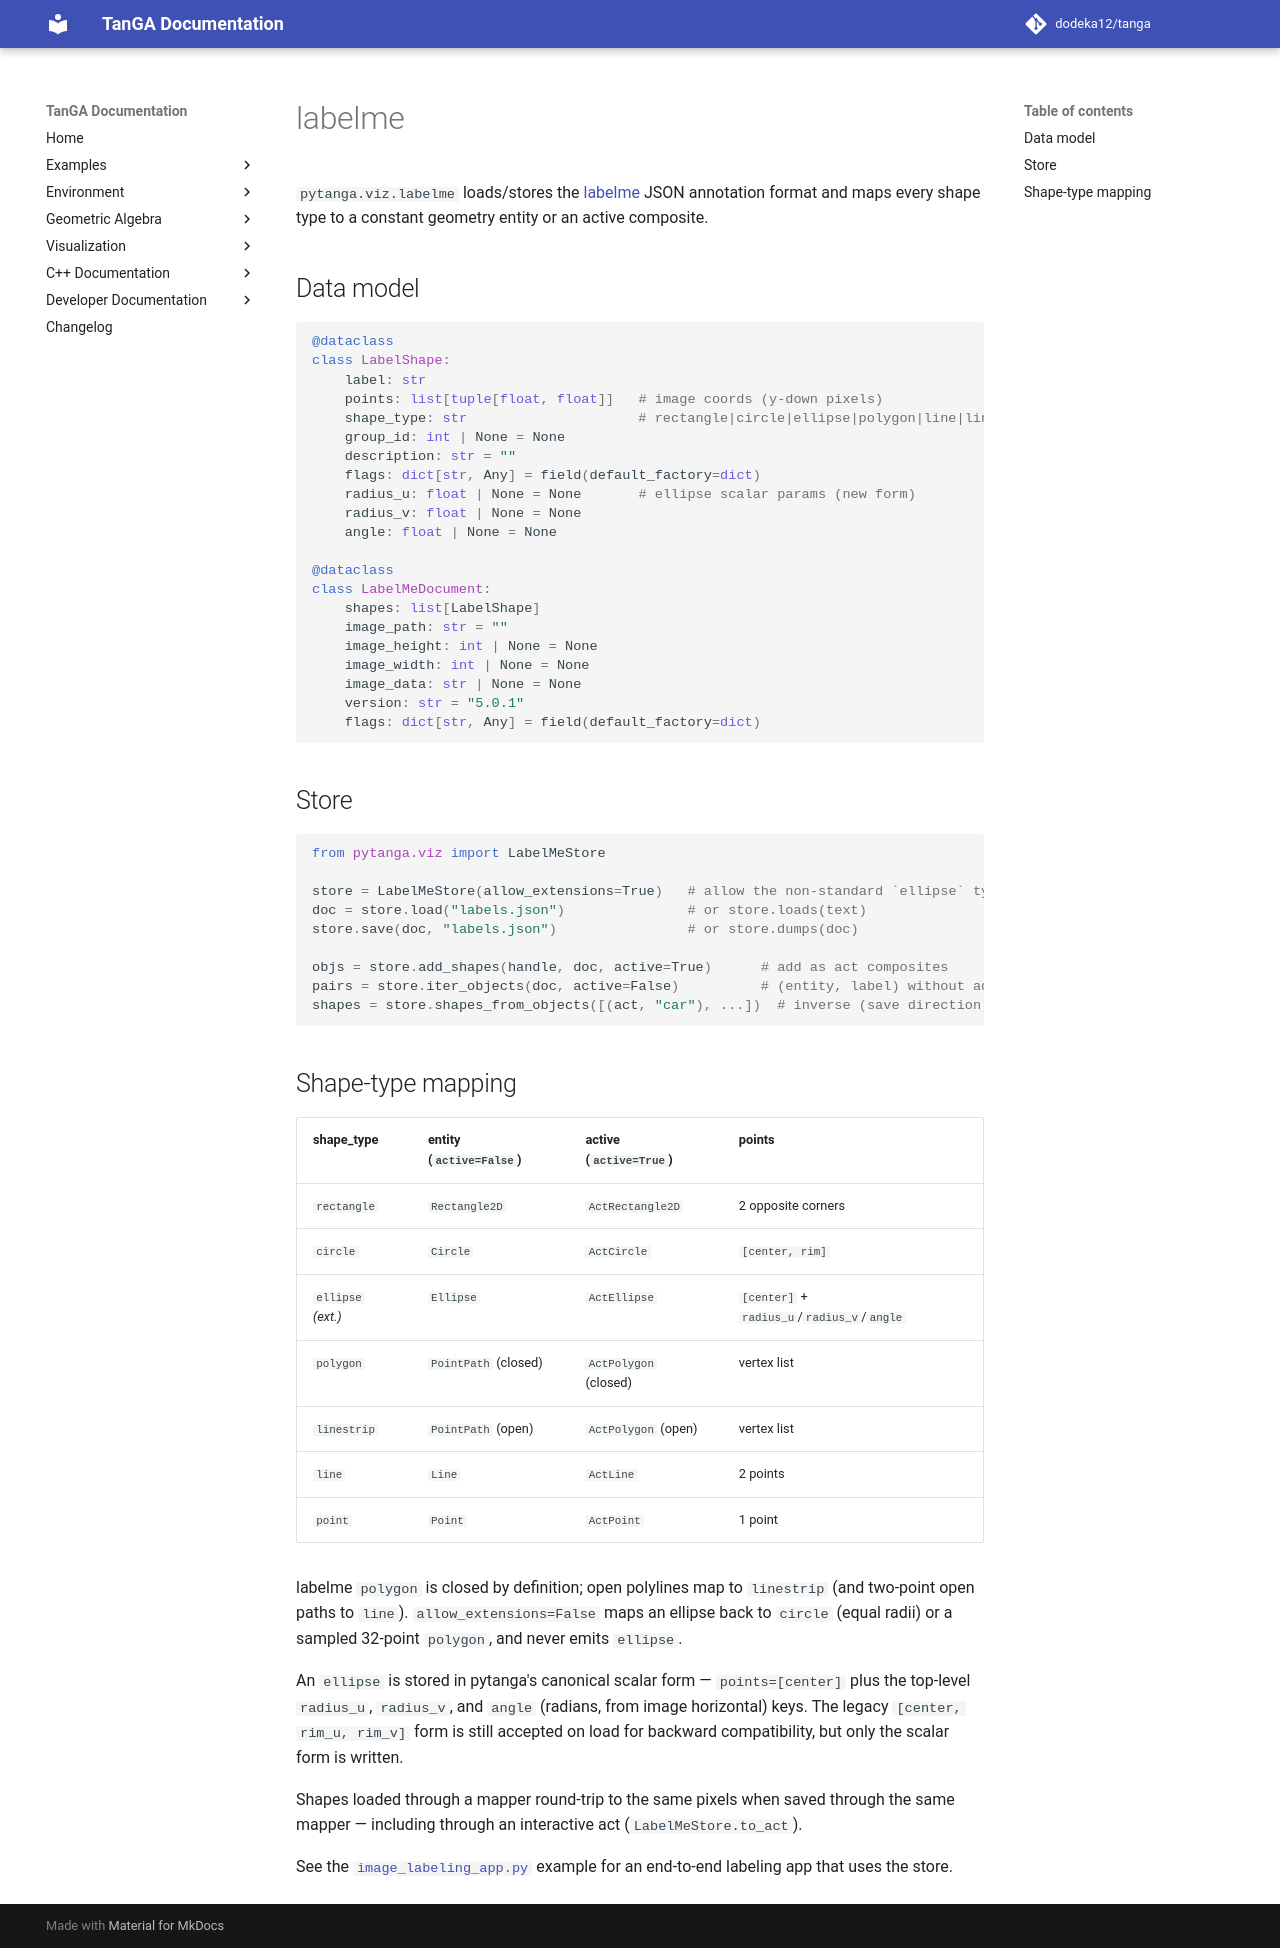

repository: dodeka12/tanga · page: v2.26.1-rc1/py/viz/entities/labelme/index.html · generator: mkdocs

# labelme

`pytanga.viz.labelme` loads/stores the
[labelme](https://github.com/wkentaro/labelme) JSON annotation format and maps
every shape type to a constant geometry entity or an active composite.

## Data model

```python
@dataclass
class LabelShape:
    label: str
    points: list[tuple[float, float]]   # image coords (y-down pixels)
    shape_type: str                     # rectangle|circle|ellipse|polygon|line|linestrip|point
    group_id: int | None = None
    description: str = ""
    flags: dict[str, Any] = field(default_factory=dict)
    radius_u: float | None = None       # ellipse scalar params (new form)
    radius_v: float | None = None
    angle: float | None = None
    vertex_tags: list[str | None] | None = None      # per-vertex tags
    segment_colors: list[str | None] | None = None   # per-segment colors

@dataclass
class LabelMeDocument:
    shapes: list[LabelShape]
    image_path: str = ""
    image_height: int | None = None
    image_width: int | None = None
    image_data: str | None = None
    version: str = "5.0.1"
    flags: dict[str, Any] = field(default_factory=dict)
```

## Store

```python
from pytanga.viz import LabelMeStore

store = LabelMeStore(allow_extensions=True)   # allow the non-standard `ellipse` type
doc = store.load("labels.json")               # or store.loads(text)
store.save(doc, "labels.json")                # or store.dumps(doc)

objs = store.add_shapes(handle, doc, active=True)      # add as act composites
pairs = store.iter_objects(doc, active=False)          # (entity, label) without adding
shapes = store.shapes_from_objects([(act, "car"), ...])  # inverse (save direction)
```

## Per-vertex tags and segment colors

`LabelShape.vertex_tags` and `LabelShape.segment_colors` are non-standard shape
keys (`"vertex_tags"` and `"segment_colors"`) that round-trip per-vertex and
per-segment metadata for polygons/linestrips:

- `vertex_tags` aligns to the canonical vertices (a closing duplicate point is
  dropped), one `str | None` entry per vertex.
- `segment_colors` has one entry per segment (`n` for a closed polygon, `n-1`
  for a linestrip); `None` means "no override".
- Both keys are omitted from the JSON when empty or all-`None`.

`LabelMeLoadResult` also carries `warnings`: malformed metadata (wrong type or
length) is ignored with a warning while the shape still loads, whereas `errors`
lists shapes that were skipped entirely.

Use `iter_shapes(doc)` to get `(entity, LabelShape)` pairs (so the metadata is
available), and `shapes_from_objects` accepts 2-tuples `(entity, label)` or
3-tuples `(entity, label, vertex_tags)` — segment colors are read back from the
`PointPath` itself.

## Shape-type mapping

| shape_type | entity (`active=False`) | active (`active=True`) | points |
|---|---|---|---|
| `rectangle` | `Rectangle2D` | `ActRectangle2D` | 2 opposite corners |
| `circle` | `Circle` | `ActCircle` | `[center, rim]` |
| `ellipse` *(ext.)* | `Ellipse` | `ActEllipse` | `[center]` + `radius_u`/`radius_v`/`angle` |
| `polygon` | `PointPath` (closed) | `ActPolygon` (closed) | vertex list |
| `linestrip` | `PointPath` (open) | `ActPolygon` (open) | vertex list |
| `line` | `Line` | `ActLine` | 2 points |
| `point` | `Point` | `ActPoint` | 1 point |

labelme `polygon` is closed by definition; open polylines map to `linestrip`
(and two-point open paths to `line`). `allow_extensions=False` maps an ellipse
back to `circle` (equal radii) or a sampled 32-point `polygon`, and never emits
`ellipse`.

An `ellipse` is stored in pytanga's canonical scalar form — `points=[center]`
plus the top-level `radius_u`, `radius_v`, and `angle` (radians, from image
horizontal) keys.  The legacy `[center, rim_u, rim_v]` form is still accepted on
load for backward compatibility, but only the scalar form is written.

Shapes loaded through a mapper round-trip to the same pixels when saved through
the same mapper — including through an interactive act (`LabelMeStore.to_act`).

See the [`image_labeling_app.py`](../../examples/apps/image_labeling_app.md)
example for an end-to-end labeling app that uses the store.
